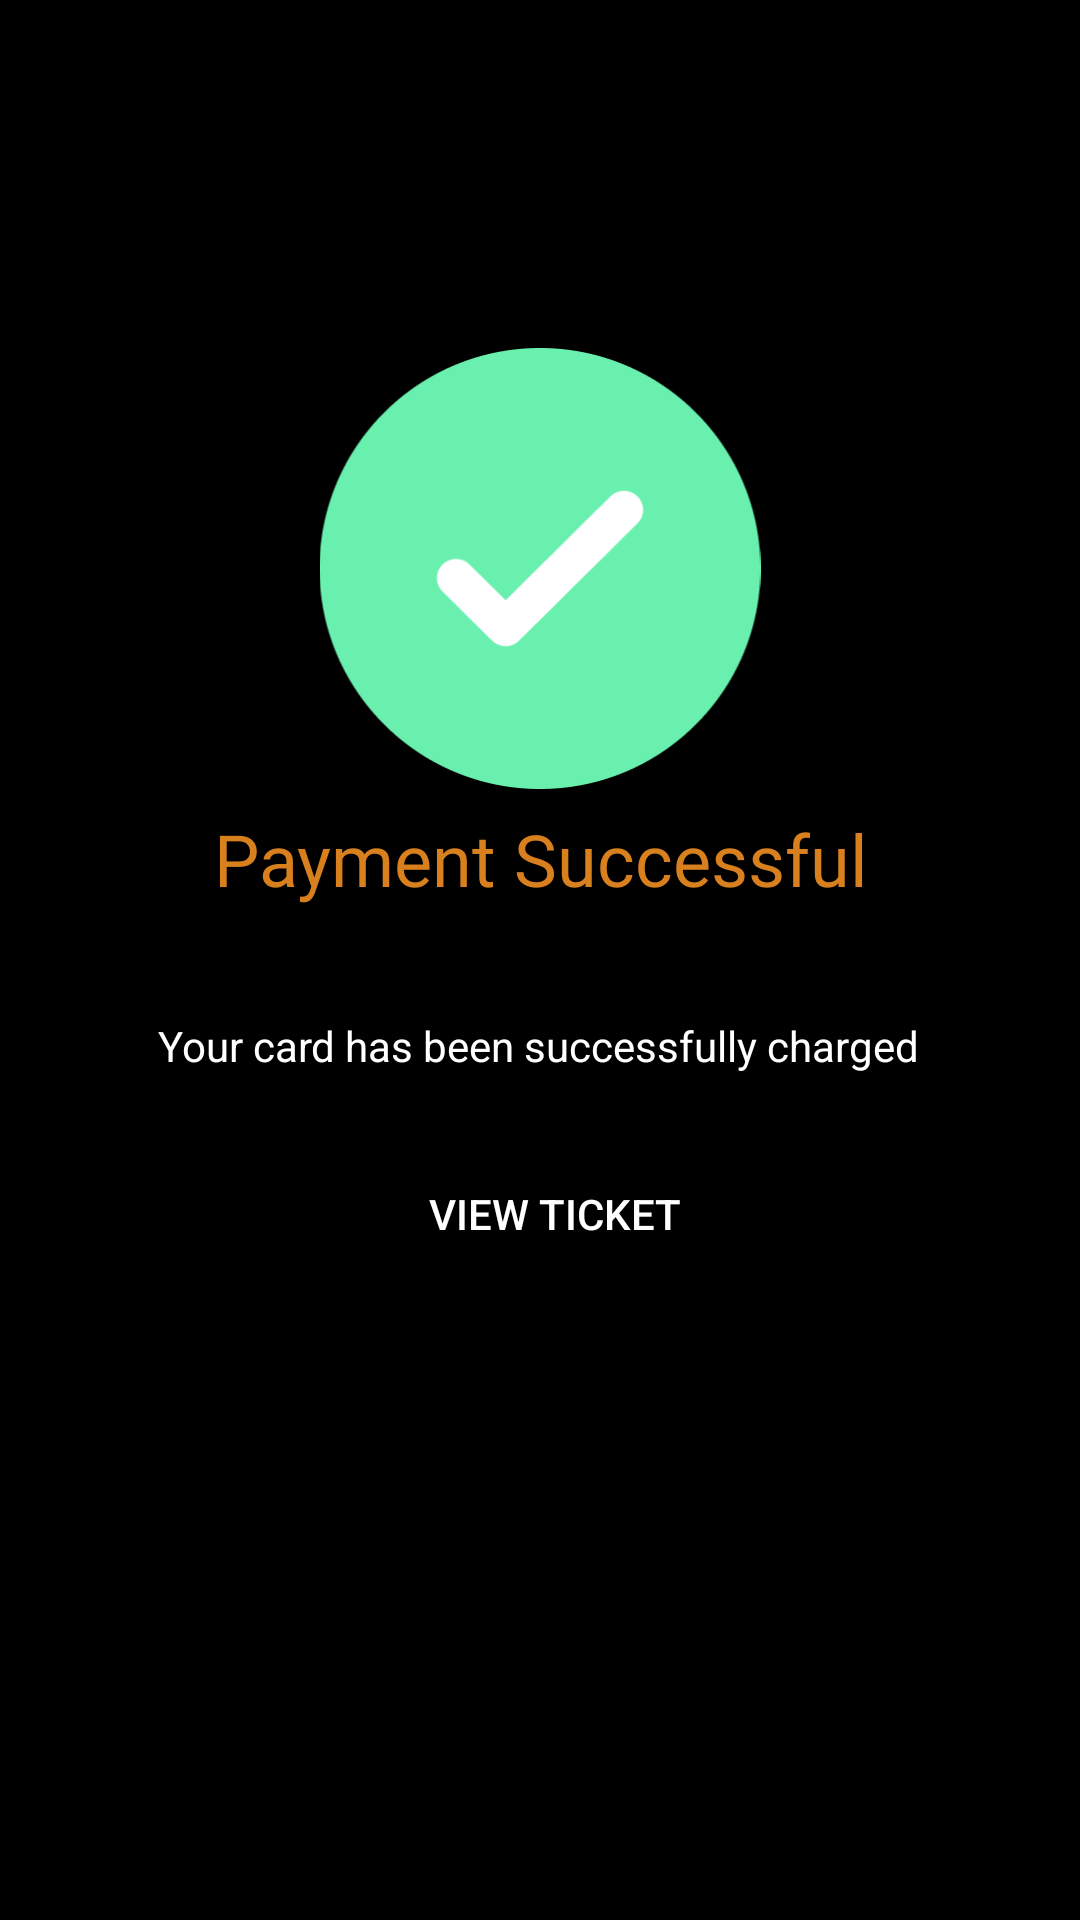

Write the Android layout XML for this screen, with the resource values it uses.
<!-- AndroidManifest.xml: application theme Theme.Cinetix -->
<!-- res/layout/activity_paymentconfirm.xml -->
<?xml version="1.0" encoding="utf-8"?>
<androidx.constraintlayout.widget.ConstraintLayout xmlns:android="http://schemas.android.com/apk/res/android"
    xmlns:app="http://schemas.android.com/apk/res-auto"
    xmlns:tools="http://schemas.android.com/tools"
    android:id="@+id/main"
    android:layout_width="match_parent"
    android:layout_height="match_parent"
    android:background="@color/black"
    tools:context=".paymentconfirm">

    <TextView
        android:id="@+id/textView31"
        android:layout_width="411dp"
        android:layout_height="40dp"
        android:layout_margin="5sp"
        android:layout_marginTop="15dp"
        android:layout_marginBottom="22dp"
        android:fontFamily="@font/kanit_italic"
        android:text="Payment Successful"
        android:textAlignment="center"
        android:textColor="@color/orange"
        android:textSize="24sp"
        app:layout_constraintBottom_toTopOf="@+id/textView34"
        app:layout_constraintEnd_toEndOf="parent"
        app:layout_constraintStart_toStartOf="parent"
        app:layout_constraintTop_toBottomOf="@+id/imageView58" />

    <ImageView
        android:id="@+id/imageView58"
        android:layout_width="188dp"
        android:layout_height="147dp"
        android:layout_marginTop="116dp"
        app:layout_constraintEnd_toEndOf="parent"
        app:layout_constraintStart_toStartOf="parent"
        app:layout_constraintTop_toTopOf="parent"
        app:srcCompat="@drawable/transaction" />

    <TextView
        android:id="@+id/textView34"
        android:layout_width="wrap_content"
        android:layout_height="wrap_content"
        android:layout_marginTop="22dp"
        android:layout_marginBottom="280dp"
        android:text="Your card has been successfully charged"
        android:textColor="@color/white"
        app:layout_constraintBottom_toBottomOf="parent"
        app:layout_constraintEnd_toEndOf="parent"
        app:layout_constraintHorizontal_bias="0.496"
        app:layout_constraintStart_toStartOf="parent"
        app:layout_constraintTop_toBottomOf="@+id/textView31" />

    <Button
        android:id="@+id/button14"
        android:layout_width="245dp"
        android:layout_height="55dp"
        android:layout_marginStart="88dp"
        android:layout_marginTop="19dp"
        android:layout_marginEnd="78dp"
        android:backgroundTint="@color/black"
        android:text="View Ticket"
        android:textColor="@color/white"
        app:layout_constraintEnd_toEndOf="parent"
        app:layout_constraintStart_toStartOf="parent"
        app:layout_constraintTop_toBottomOf="@+id/textView34"
        app:strokeColor="@color/orange"
        app:strokeWidth="2sp" />
</androidx.constraintlayout.widget.ConstraintLayout>
<!-- resources referenced by this layout -->
<resources>
  <color name="black">#FF000000</color>
  <color name="orange">#D87F1E</color>
  <color name="white">#FFFFFFFF</color>
  <!-- drawable transaction: png bitmap (drawable, 8837 bytes) -->
  <style name="Theme.Cinetix" parent="Base.Theme.Cinetix" />
  <style name="Base.Theme.Cinetix" parent="Theme.Material3.DayNight.NoActionBar">
          
          
      </style>
</resources>
